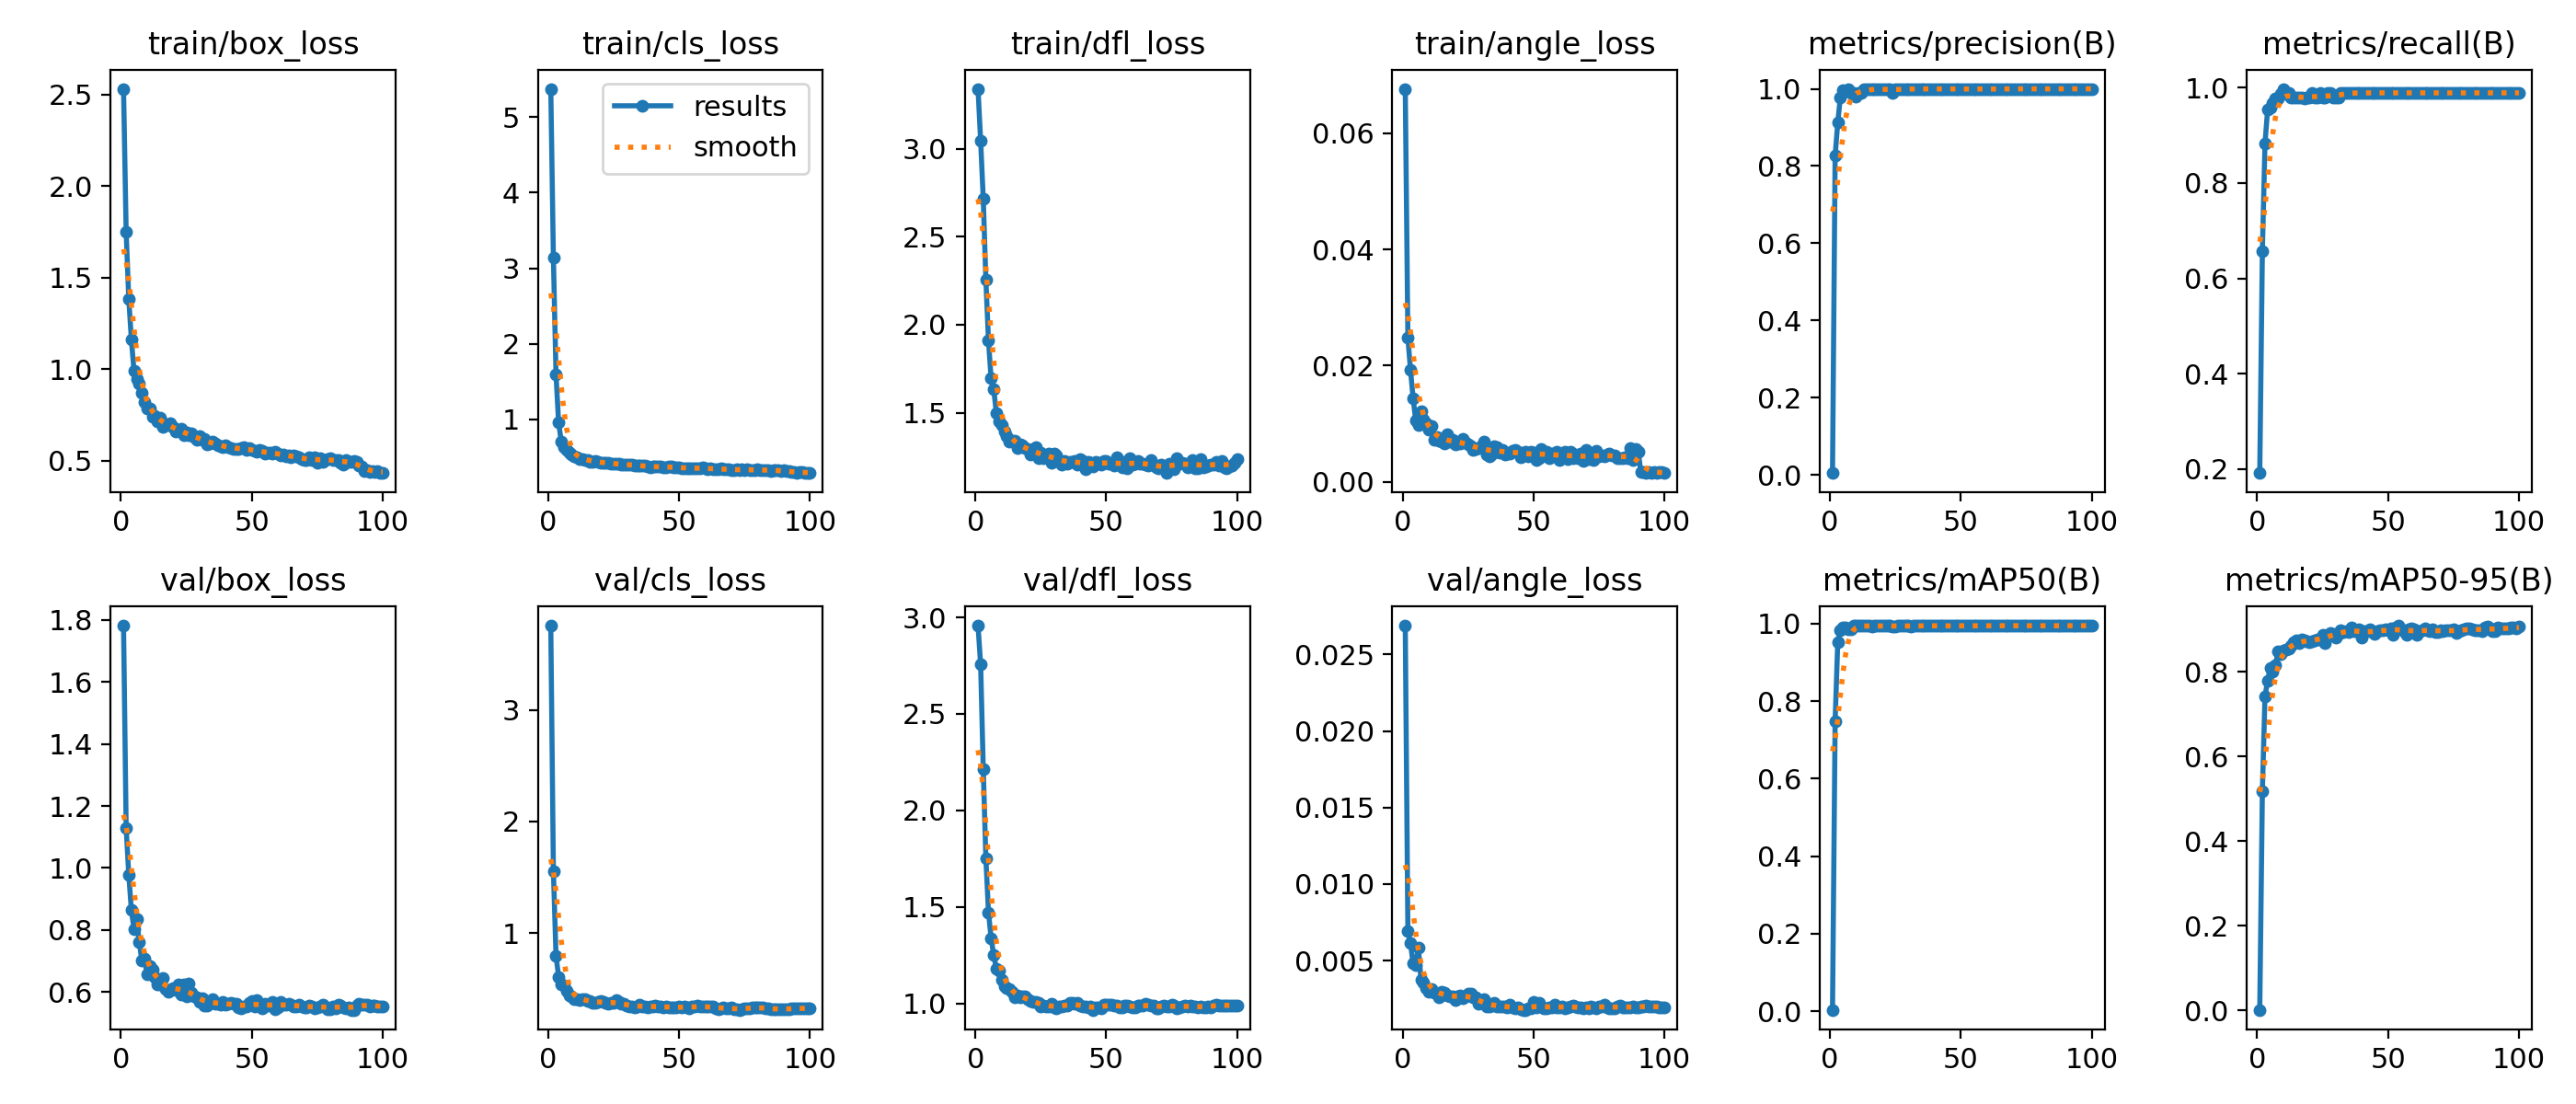

The data file committed next to this chart (first rows):
epoch, time, train/box_loss, train/cls_loss, train/dfl_loss, train/angle_loss, metrics/precision(B), metrics/recall(B), metrics/mAP50(B), metrics/mAP50-95(B), val/box_loss, val/cls_loss, val/dfl_loss, val/angle_loss, lr/pg0, lr/pg1, lr/pg2, lr/pg3, lr/pg4, lr/pg5, lr/pg6, lr/pg7
1, 46.42, 2.531, 5.372, 3.34, 0.06765, 0.00487, 0.1915, 0.00324, 0.00144, 1.781, 3.756, 2.957, 0.02688, 0.001958, 0.0006528, 0.001958, 0.0006528, 0.001958, 0.0006528, 0.001958, 0.0006528
2, 70.09, 1.751, 3.139, 3.044, 0.02484, 0.8263, 0.6577, 0.749, 0.5188, 1.13, 1.558, 2.757, 0.00693, 0.003919, 0.001306, 0.003919, 0.001306, 0.003919, 0.001306, 0.003919, 0.001306
3, 95.71, 1.382, 1.591, 2.715, 0.01925, 0.9125, 0.883, 0.952, 0.7424, 0.9784, 0.7951, 2.214, 0.00612, 0.00584, 0.001947, 0.00584, 0.001947, 0.00584, 0.001947, 0.00584, 0.001947
4, 121.7, 1.16, 0.9584, 2.254, 0.01437, 0.9782, 0.954, 0.9829, 0.7788, 0.8636, 0.6086, 1.75, 0.00481, 0.005822, 0.001941, 0.005822, 0.001941, 0.005822, 0.001941, 0.005822, 0.001941
5, 147.5, 0.9908, 0.7086, 1.909, 0.01052, 0.9972, 0.9575, 0.9905, 0.8089, 0.8038, 0.5434, 1.472, 0.00473, 0.005762, 0.001921, 0.005762, 0.001921, 0.005762, 0.001921, 0.005762, 0.001921
6, 172.4, 0.9439, 0.6332, 1.695, 0.00985, 0.9946, 0.9681, 0.9892, 0.7997, 0.8368, 0.5324, 1.34, 0.00585, 0.005703, 0.001901, 0.005703, 0.001901, 0.005703, 0.001901, 0.005703, 0.001901
7, 196.5, 0.9192, 0.5967, 1.634, 0.0121, 1, 0.9776, 0.9856, 0.8156, 0.7614, 0.484, 1.25, 0.00377, 0.005644, 0.001881, 0.005644, 0.001881, 0.005644, 0.001881, 0.005644, 0.001881
8, 222.3, 0.8717, 0.5576, 1.499, 0.01073, 0.9892, 0.9785, 0.9863, 0.8492, 0.7012, 0.4423, 1.182, 0.00359, 0.005584, 0.001861, 0.005584, 0.001861, 0.005584, 0.001861, 0.005584, 0.001861
9, 247.1, 0.8173, 0.5332, 1.45, 0.01016, 0.9893, 0.988, 0.9941, 0.8424, 0.708, 0.429, 1.169, 0.00318, 0.005525, 0.001842, 0.005525, 0.001842, 0.005525, 0.001842, 0.005525, 0.001842
10, 270.6, 0.7819, 0.5135, 1.429, 0.00896, 0.9791, 0.9978, 0.9945, 0.8516, 0.6583, 0.4102, 1.123, 0.00296, 0.005465, 0.001822, 0.005465, 0.001822, 0.005465, 0.001822, 0.005465, 0.001822
11, 296.3, 0.7849, 0.4978, 1.395, 0.00957, 0.9893, 0.9879, 0.9946, 0.852, 0.6845, 0.4074, 1.088, 0.00317, 0.005406, 0.001802, 0.005406, 0.001802, 0.005406, 0.001802, 0.005406, 0.001802
12, 322.4, 0.7415, 0.476, 1.37, 0.00716, 0.9893, 0.9883, 0.9946, 0.8558, 0.6734, 0.4002, 1.081, 0.00289, 0.005347, 0.001782, 0.005347, 0.001782, 0.005347, 0.001782, 0.005347, 0.001782
13, 347, 0.7464, 0.482, 1.339, 0.00769, 0.9998, 0.9787, 0.9936, 0.8604, 0.6478, 0.4099, 1.077, 0.00284, 0.005287, 0.001762, 0.005287, 0.001762, 0.005287, 0.001762, 0.005287, 0.001762
14, 372.6, 0.7117, 0.4676, 1.343, 0.00714, 0.9997, 0.9787, 0.9941, 0.8707, 0.6253, 0.4049, 1.059, 0.00261, 0.005228, 0.001743, 0.005228, 0.001743, 0.005228, 0.001743, 0.005228, 0.001743
15, 397.7, 0.7336, 0.4695, 1.341, 0.00698, 0.9993, 0.9787, 0.994, 0.8752, 0.6254, 0.3896, 1.033, 0.00296, 0.005168, 0.001723, 0.005168, 0.001723, 0.005168, 0.001723, 0.005168, 0.001723
16, 423.6, 0.6859, 0.4455, 1.3, 0.0066, 0.9994, 0.9787, 0.9923, 0.8683, 0.6459, 0.3952, 1.041, 0.0029, 0.005109, 0.001703, 0.005109, 0.001703, 0.005109, 0.001703, 0.005109, 0.001703
17, 446.5, 0.6967, 0.4436, 1.319, 0.00819, 0.9985, 0.9787, 0.9941, 0.8772, 0.6089, 0.3763, 1.031, 0.0027, 0.00505, 0.001683, 0.00505, 0.001683, 0.00505, 0.001683, 0.00505, 0.001683
18, 472.1, 0.6937, 0.4462, 1.313, 0.00688, 1, 0.9785, 0.9936, 0.8739, 0.6013, 0.3765, 1.037, 0.00268, 0.00499, 0.001663, 0.00499, 0.001663, 0.00499, 0.001663, 0.00499, 0.001663
19, 496.4, 0.7049, 0.4428, 1.299, 0.0073, 0.9995, 0.9787, 0.9936, 0.8733, 0.6069, 0.3795, 1.035, 0.00269, 0.004931, 0.001644, 0.004931, 0.001644, 0.004931, 0.001644, 0.004931, 0.001644
20, 518.9, 0.6828, 0.4281, 1.296, 0.00641, 0.9995, 0.9787, 0.9939, 0.8697, 0.6129, 0.3892, 1.022, 0.00241, 0.004871, 0.001624, 0.004871, 0.001624, 0.004871, 0.001624, 0.004871, 0.001624
21, 543.1, 0.6572, 0.4237, 1.265, 0.00666, 1, 0.9884, 0.9938, 0.8723, 0.6078, 0.3861, 1.012, 0.00267, 0.004812, 0.001604, 0.004812, 0.001604, 0.004812, 0.001604, 0.004812, 0.001604
22, 566.9, 0.6619, 0.4269, 1.296, 0.00667, 0.9991, 0.9787, 0.9937, 0.8736, 0.6265, 0.3757, 1.01, 0.00273, 0.004753, 0.001584, 0.004753, 0.001584, 0.004753, 0.001584, 0.004753, 0.001584
23, 589.7, 0.6716, 0.4314, 1.305, 0.00747, 0.9992, 0.9787, 0.9936, 0.8774, 0.5923, 0.3671, 1.01, 0.00257, 0.004693, 0.001564, 0.004693, 0.001564, 0.004693, 0.001564, 0.004693, 0.001564
24, 614.9, 0.641, 0.4127, 1.243, 0.00684, 0.9893, 0.9887, 0.9935, 0.8759, 0.6248, 0.3747, 1.004, 0.00268, 0.004634, 0.001545, 0.004634, 0.001545, 0.004634, 0.001545, 0.004634, 0.001545
25, 638, 0.6533, 0.4183, 1.272, 0.00638, 0.9992, 0.9787, 0.9933, 0.8878, 0.5875, 0.3771, 0.9865, 0.00284, 0.004574, 0.001525, 0.004574, 0.001525, 0.004574, 0.001525, 0.004574, 0.001525
26, 663.3, 0.6384, 0.4095, 1.245, 0.00612, 0.9993, 0.9787, 0.9936, 0.8674, 0.6266, 0.3977, 0.9899, 0.00283, 0.004515, 0.001505, 0.004515, 0.001505, 0.004515, 0.001505, 0.004515, 0.001505
27, 687.2, 0.6492, 0.42, 1.258, 0.00542, 1, 0.9888, 0.9938, 0.885, 0.5979, 0.3808, 0.9847, 0.0026, 0.004456, 0.001485, 0.004456, 0.001485, 0.004456, 0.001485, 0.004456, 0.001485
28, 710.6, 0.6261, 0.4048, 1.271, 0.00568, 1, 0.9887, 0.9938, 0.8925, 0.5857, 0.3644, 0.9834, 0.00259, 0.004396, 0.001465, 0.004396, 0.001465, 0.004396, 0.001465, 0.004396, 0.001465
29, 735.6, 0.6111, 0.4001, 1.216, 0.00584, 0.9991, 0.9787, 0.9937, 0.8887, 0.5847, 0.3695, 0.9971, 0.00219, 0.004337, 0.001446, 0.004337, 0.001446, 0.004337, 0.001446, 0.004337, 0.001446
30, 759.7, 0.6326, 0.4064, 1.268, 0.00613, 0.999, 0.9787, 0.9935, 0.8815, 0.57, 0.3478, 0.9781, 0.00224, 0.004277, 0.001426, 0.004277, 0.001426, 0.004277, 0.001426, 0.004277, 0.001426
31, 782.6, 0.6111, 0.3999, 1.256, 0.0069, 0.9991, 0.9787, 0.9935, 0.8896, 0.581, 0.3435, 0.9768, 0.00246, 0.004218, 0.001406, 0.004218, 0.001406, 0.004218, 0.001406, 0.004218, 0.001406
32, 806.4, 0.6206, 0.4059, 1.233, 0.00475, 1, 0.9887, 0.9936, 0.8982, 0.5566, 0.3446, 0.9833, 0.00202, 0.004159, 0.001386, 0.004159, 0.001386, 0.004159, 0.001386, 0.004159, 0.001386
33, 831.9, 0.5896, 0.3901, 1.204, 0.00437, 1, 0.9892, 0.994, 0.8948, 0.5571, 0.3368, 0.9848, 0.00198, 0.004099, 0.001366, 0.004099, 0.001366, 0.004099, 0.001366, 0.004099, 0.001366
34, 853.9, 0.5908, 0.3873, 1.227, 0.00474, 1, 0.9893, 0.9941, 0.8957, 0.5698, 0.3453, 0.9908, 0.00205, 0.00404, 0.001347, 0.00404, 0.001347, 0.00404, 0.001347, 0.00404, 0.001347
35, 877.4, 0.6041, 0.3918, 1.209, 0.00618, 0.9996, 0.9894, 0.994, 0.8948, 0.5769, 0.3547, 0.9901, 0.00222, 0.00398, 0.001327, 0.00398, 0.001327, 0.00398, 0.001327, 0.00398, 0.001327
36, 901.4, 0.5955, 0.3879, 1.222, 0.0059, 0.9996, 0.9894, 0.9943, 0.9046, 0.5634, 0.3446, 1.003, 0.00199, 0.003921, 0.001307, 0.003921, 0.001307, 0.003921, 0.001307, 0.003921, 0.001307
37, 926.8, 0.5809, 0.3856, 1.224, 0.00508, 1, 0.9891, 0.9942, 0.897, 0.5614, 0.3427, 1.002, 0.00203, 0.003862, 0.001287, 0.003862, 0.001287, 0.003862, 0.001287, 0.003862, 0.001287
38, 950.1, 0.5806, 0.3773, 1.228, 0.00543, 1, 0.9887, 0.9942, 0.8989, 0.5585, 0.3353, 0.9988, 0.00201, 0.003802, 0.001267, 0.003802, 0.001267, 0.003802, 0.001267, 0.003802, 0.001267
39, 973.8, 0.5726, 0.3716, 1.208, 0.0047, 1, 0.9891, 0.9943, 0.9006, 0.5694, 0.3407, 1.001, 0.00202, 0.003743, 0.001248, 0.003743, 0.001248, 0.003743, 0.001248, 0.003743, 0.001248
40, 998.3, 0.5837, 0.3797, 1.237, 0.00492, 1, 0.9894, 0.9944, 0.8809, 0.5607, 0.3436, 0.9918, 0.00192, 0.003683, 0.001228, 0.003683, 0.001228, 0.003683, 0.001228, 0.003683, 0.001228
41, 1021, 0.5732, 0.3753, 1.228, 0.00494, 0.9996, 0.9894, 0.9939, 0.896, 0.5618, 0.3475, 0.9825, 0.0021, 0.003624, 0.001208, 0.003624, 0.001208, 0.003624, 0.001208, 0.003624, 0.001208
42, 1045, 0.566, 0.3728, 1.178, 0.0054, 0.9994, 0.9894, 0.9941, 0.8954, 0.5659, 0.3404, 0.9837, 0.00195, 0.003565, 0.001188, 0.003565, 0.001188, 0.003565, 0.001188, 0.003565, 0.001188
43, 1070, 0.5634, 0.374, 1.219, 0.0055, 0.9995, 0.9894, 0.9941, 0.8997, 0.5624, 0.3396, 0.982, 0.00188, 0.003505, 0.001168, 0.003505, 0.001168, 0.003505, 0.001168, 0.003505, 0.001168
44, 1093, 0.5614, 0.3725, 1.217, 0.00511, 0.9996, 0.9894, 0.9939, 0.8938, 0.5618, 0.3365, 0.9856, 0.00194, 0.003446, 0.001149, 0.003446, 0.001149, 0.003446, 0.001149, 0.003446, 0.001149
45, 1117, 0.5637, 0.369, 1.194, 0.00426, 1, 0.9893, 0.9939, 0.8897, 0.5497, 0.339, 0.9672, 0.0018, 0.003386, 0.001129, 0.003386, 0.001129, 0.003386, 0.001129, 0.003386, 0.001129
46, 1141, 0.5668, 0.3751, 1.219, 0.0049, 0.9998, 0.9894, 0.9938, 0.8953, 0.5486, 0.3369, 0.9779, 0.00178, 0.003327, 0.001109, 0.003327, 0.001109, 0.003327, 0.001109, 0.003327, 0.001109
47, 1164, 0.5728, 0.3736, 1.217, 0.00522, 0.9995, 0.9894, 0.9938, 0.8994, 0.5541, 0.3357, 0.9789, 0.00179, 0.003268, 0.001089, 0.003268, 0.001089, 0.003268, 0.001089, 0.003268, 0.001089
48, 1188, 0.5592, 0.3623, 1.204, 0.00446, 0.9994, 0.9894, 0.9939, 0.8983, 0.5544, 0.3312, 0.9756, 0.00188, 0.003208, 0.001069, 0.003208, 0.001069, 0.003208, 0.001069, 0.003208, 0.001069
49, 1212, 0.5664, 0.3725, 1.225, 0.00524, 1, 0.9894, 0.9944, 0.9009, 0.5653, 0.3344, 0.9943, 0.00189, 0.003149, 0.00105, 0.003149, 0.00105, 0.003149, 0.00105, 0.003149, 0.00105
50, 1235, 0.5558, 0.3644, 1.226, 0.005, 0.9993, 0.9894, 0.9942, 0.898, 0.5722, 0.3383, 0.9948, 0.00232, 0.003089, 0.00103, 0.003089, 0.00103, 0.003089, 0.00103, 0.003089, 0.00103
51, 1259, 0.554, 0.3584, 1.21, 0.00382, 0.9994, 0.9894, 0.9943, 0.9018, 0.5527, 0.3302, 0.9939, 0.00195, 0.00303, 0.00101, 0.00303, 0.00101, 0.00303, 0.00101, 0.00303, 0.00101
52, 1283, 0.5458, 0.359, 1.212, 0.00411, 0.9995, 0.9894, 0.994, 0.8887, 0.5741, 0.3395, 0.9958, 0.00222, 0.002971, 0.0009902, 0.002971, 0.0009902, 0.002971, 0.0009902, 0.002971, 0.0009902
53, 1306, 0.5605, 0.3589, 1.2, 0.00563, 0.9993, 0.9894, 0.9941, 0.9045, 0.5573, 0.3343, 0.9912, 0.002, 0.002911, 0.0009704, 0.002911, 0.0009704, 0.002911, 0.0009704, 0.002911, 0.0009704
54, 1329, 0.5514, 0.3574, 1.245, 0.00505, 0.9995, 0.9894, 0.9943, 0.9092, 0.5486, 0.3248, 0.9913, 0.00187, 0.002852, 0.0009506, 0.002852, 0.0009506, 0.002852, 0.0009506, 0.002852, 0.0009506
55, 1355, 0.5364, 0.353, 1.207, 0.00517, 1, 0.9894, 0.9944, 0.9011, 0.562, 0.3393, 0.982, 0.0019, 0.002792, 0.0009308, 0.002792, 0.0009308, 0.002792, 0.0009308, 0.002792, 0.0009308
56, 1378, 0.5423, 0.3569, 1.193, 0.00406, 1, 0.9894, 0.9944, 0.8953, 0.5577, 0.344, 0.9781, 0.00193, 0.002733, 0.000911, 0.002733, 0.000911, 0.002733, 0.000911, 0.002733, 0.000911
57, 1402, 0.541, 0.352, 1.219, 0.00481, 1, 0.9892, 0.994, 0.8879, 0.5607, 0.3472, 0.9876, 0.00192, 0.002674, 0.0008912, 0.002674, 0.0008912, 0.002674, 0.0008912, 0.002674, 0.0008912
58, 1425, 0.5374, 0.355, 1.187, 0.00469, 0.9994, 0.9894, 0.9942, 0.9008, 0.5675, 0.3404, 0.99, 0.00215, 0.002614, 0.0008714, 0.002614, 0.0008714, 0.002614, 0.0008714, 0.002614, 0.0008714
59, 1448, 0.5498, 0.3628, 1.242, 0.00513, 0.9995, 0.9894, 0.9941, 0.902, 0.5456, 0.341, 0.9843, 0.00195, 0.002555, 0.0008516, 0.002555, 0.0008516, 0.002555, 0.0008516, 0.002555, 0.0008516
60, 1472, 0.5397, 0.3547, 1.205, 0.00383, 0.9992, 0.9894, 0.9942, 0.9002, 0.5523, 0.3398, 0.9788, 0.00193, 0.002495, 0.0008318, 0.002495, 0.0008318, 0.002495, 0.0008318, 0.002495, 0.0008318
... 40 more rows
